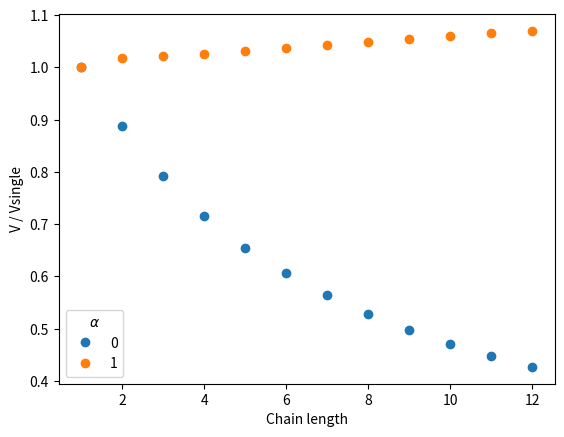

Reproduce this figure in Python.
"""Model of chain swimming."""

import numpy as np
import matplotlib.pyplot as plt

THICKNESS = 20e-3
PITCH_NORMAL = 3.37
RADIUS_NORMAL = 0.47
LENGTH = 8.5
ETA = 11.5e-3 #Pa.s Ficoll not dialized
ASPECT_RATIO = 2 #0.18 or 2 : 0.18 Lighthill, 2 Gray and Hancock
LONG_AXIS = 1.4  #semi long axis of ellipse
SMALL_AXIS = 0.5

def calculate_velocity(n: int, alpha: float) -> float:
    """Calculate the velocity of the chain."""
    A0 = (4 * np.pi * ETA * LONG_AXIS * n) / (np.log(2 * n * LONG_AXIS / SMALL_AXIS) - 0.5)

    L = LENGTH + 2 * alpha * (n - 1) * LONG_AXIS

    kn = 8 * np.pi * ETA / (2 * np.log(2 * PITCH_NORMAL / THICKNESS) + 1)
    kt = 4 * np.pi * ETA / (2 * np.log(2 * PITCH_NORMAL / THICKNESS) - 1)

    psi = np.arctan(ASPECT_RATIO * np.pi * RADIUS_NORMAL / PITCH_NORMAL)
    
    Af = L * (kn * np.sin(psi) ** 2 + kt * np.cos(psi) ** 2) / np.cos(psi)
    Bf = L * PITCH_NORMAL * np.sin(psi) ** 2 * (kn - kt) / (2 * np.pi * np.cos(psi))

    return Bf / (Af + A0)

if __name__=="__main__":
    res = {}
    alpha_val = [0, 1]

    plt.figure()

    for alpha in alpha_val:
        vel = []
        for n in range(1, 13):
            vel.append(calculate_velocity(n, alpha) / calculate_velocity(1, 1))
        res[alpha] = vel
        plt.plot(range(1, 13), vel, "o", label=str(alpha))
    plt.ylabel("V / Vsingle")
    plt.xlabel("Chain length")
    plt.legend(title=r"$\alpha$")
    plt.show(block=True)